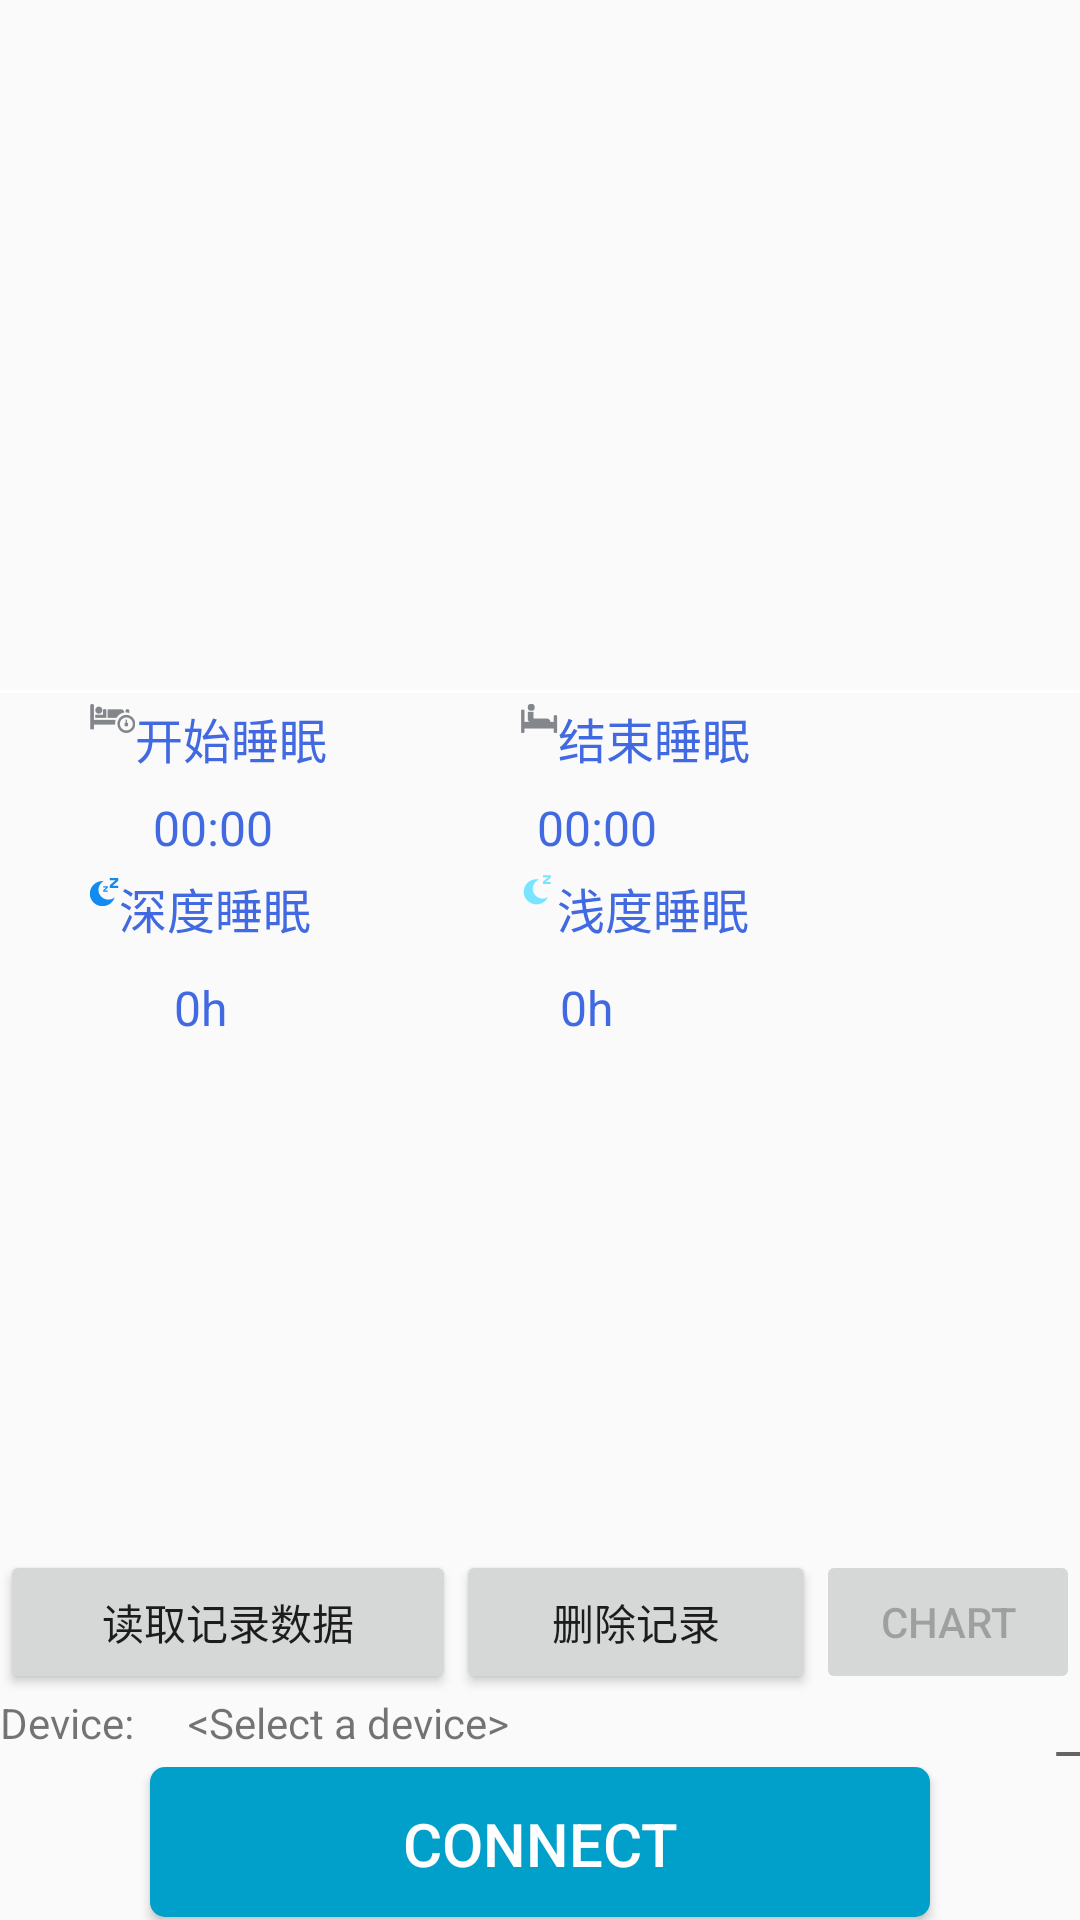

Reconstruct the res/layout file that produces this screen, plus the resources it refers to.
<!-- AndroidManifest.xml: application theme Theme.AppCompat.DayNight.DarkActionBar -->
<!-- res/layout/activity_main.xml -->
<?xml version="1.0" encoding="utf-8"?>
<LinearLayout xmlns:android="http://schemas.android.com/apk/res/android"
    android:layout_width="fill_parent"
    android:layout_height="fill_parent"
    android:orientation="vertical" >
	<LinearLayout
        android:layout_width="wrap_content"
	    android:layout_height="220dp"
	    android:orientation="vertical"
	    android:id="@+id/line"
        >      	
    </LinearLayout> 
    		
    	<View 
		 android:background="#ffffff" 
		 android:layout_width="fill_parent" 
		 android:layout_marginTop="10dip"
		 android:layout_height="1.0dip" />

        <RelativeLayout
            android:id="@+id/relativeLayout"
            android:layout_width="match_parent"
            android:layout_height="30dp"
            android:gravity="center_vertical" >

            <TextView
                android:id="@+id/start_sleep_tv"
                android:layout_width="wrap_content"
                android:layout_height="wrap_content"
                android:layout_toRightOf="@+id/start_sleep"
                android:layout_centerHorizontal="true"
                android:text="开始睡眠"
                android:textColor="#4169E1"
                android:textSize="16sp" />
           
            
            
            <ImageView
                android:id="@+id/end_sleep"
                android:layout_centerHorizontal="true"
                android:layout_width="wrap_content"
                android:layout_height="wrap_content"
                android:src="@drawable/end_sleep" />
            <TextView
                android:id="@+id/end_sleep_tv"
                android:layout_width="wrap_content"
                android:layout_height="wrap_content"
                android:layout_toRightOf="@+id/end_sleep"
                android:layout_centerHorizontal="true"
                android:text="结束睡眠"
                android:textColor="#4169E1"
                android:textSize="16sp" />
            

            <ImageView
                android:id="@+id/start_sleep"
                android:layout_width="wrap_content"
                android:layout_height="wrap_content"
                android:layout_alignParentTop="true"
                android:layout_marginLeft="30dp"
                android:layout_toRightOf="@+id/start_sleep_time"
                android:src="@drawable/start_sleep" />
          
        </RelativeLayout>
           
        <RelativeLayout
            android:id="@+id/relativeLayout2"
            android:layout_width="match_parent"
            android:layout_height="30dp"
            android:gravity="center_vertical" >

             <TextView
                 android:id="@+id/start_sleep_time"
                 android:layout_width="wrap_content"
                 android:layout_height="wrap_content"
                 android:layout_alignParentLeft="true"
                 android:layout_alignParentTop="true"
                 android:layout_marginLeft="51dp"
                 android:text="00:00"
                 android:textColor="#4169E1"
                 android:textSize="16sp" />

             <TextView
                 android:id="@+id/end_sleep_time"
                 android:layout_width="wrap_content"
                 android:layout_height="wrap_content"
                 android:layout_alignBaseline="@+id/start_sleep_time"
                 android:layout_alignBottom="@+id/start_sleep_time"
                 android:layout_marginLeft="88dp"
                 android:layout_toRightOf="@+id/start_sleep_time"
                 android:text="00:00"
                 android:textColor="#4169E1"
                 android:textSize="16sp" />

           </RelativeLayout>
        
        <RelativeLayout
            android:id="@+id/relativeLayout3"
            android:layout_width="match_parent"
            android:layout_height="30dp" >
            <TextView
                android:id="@+id/deth_sleep_tv"
                android:layout_width="wrap_content"
                android:layout_height="wrap_content"
                android:layout_toRightOf="@+id/deth_sleep"
                android:text="深度睡眠"
                android:textColor="#4169E1"
                android:textSize="16sp" />
            
            
            <ImageView
                android:id="@+id/slight_sleep"
                android:layout_centerHorizontal="true"
                android:layout_width="wrap_content"
                android:layout_height="wrap_content"
                android:src="@drawable/slight_sleep_time_icon" />
            <TextView
                android:id="@+id/slight_sleep_tv"
                android:layout_width="wrap_content"
                android:layout_height="wrap_content"
                android:layout_toRightOf="@+id/slight_sleep"
                android:layout_centerHorizontal="true"
                android:text="浅度睡眠"
                android:textColor="#4169E1"
                android:textSize="16sp" />

            <ImageView
                android:id="@+id/deth_sleep"
                android:layout_width="wrap_content"
                android:layout_height="wrap_content"
                android:layout_alignBottom="@+id/slight_sleep"
                android:layout_alignParentLeft="true"
                android:layout_marginLeft="30dp"
                android:src="@drawable/depth_sleep" />
            
        </RelativeLayout>
        
        <RelativeLayout
            android:id="@+id/relativeLayout4"
            android:layout_width="match_parent"
            android:layout_height="30dp"
            android:gravity="center_vertical" >

              <TextView
                  android:id="@+id/deth_sleep_time"
                  android:layout_width="wrap_content"
                  android:layout_height="wrap_content"
                  android:layout_alignBaseline="@+id/slight_sleep_time"
                  android:layout_alignBottom="@+id/slight_sleep_time"
                  android:layout_alignParentLeft="true"
                  android:layout_marginLeft="58dp"
                  android:text="0h"
                  android:textColor="#4169E1"
                  android:textSize="16sp" />

              <TextView
                  android:id="@+id/slight_sleep_time"
                  android:layout_width="wrap_content"
                  android:layout_height="wrap_content"
                  android:layout_alignParentTop="true"
                  android:layout_marginLeft="111dp"
                  android:layout_toRightOf="@+id/deth_sleep_time"
                  android:text="0h"
                  android:textColor="#4169E1"
                  android:textSize="16sp" />
            
         </RelativeLayout>
    <LinearLayout
        android:id="@+id/linearLayout3"
        android:layout_width="match_parent"
        android:layout_height="160dp"
        android:layout_weight="0.31"
        android:orientation="vertical" >

        <RelativeLayout
            android:id="@+id/RelativeLayout1"
            android:layout_width="match_parent"
            android:layout_height="292dp"
            android:layout_weight="4.11"
            android:orientation="vertical" >
            <Button
                android:id="@+id/RdHistoryButton"
                android:layout_width="12dp"
                android:layout_height="wrap_content"
                android:layout_alignParentBottom="true"
                android:layout_alignParentLeft="true"
                android:layout_toLeftOf="@+id/DeleteHistoryButton"
                android:text="读取记录数据" />
            
            <Button
                android:id="@+id/DeleteHistoryButton"
                android:layout_width="120dp"
                android:layout_height="wrap_content"
                android:layout_alignParentBottom="true"
                android:layout_toLeftOf="@+id/sendButton"
                android:text="删除记录" />
            
            <ListView
                android:id="@+id/listMessage"
                android:layout_width="match_parent"
                android:layout_height="wrap_content"
                android:layout_above="@+id/sendButton"
                android:layout_alignParentLeft="true"
                android:layout_alignParentTop="true" >
            </ListView>

            <Button
                android:id="@+id/sendButton"
                android:layout_width="wrap_content"
                android:layout_height="wrap_content"
                android:layout_alignParentBottom="true"
                android:layout_alignParentRight="true"
                android:enabled="false"
                android:text="Chart" />

        </RelativeLayout>
    </LinearLayout>

    <RelativeLayout
        android:id="@+id/RelativeLayout1"
        android:layout_width="match_parent"
        android:layout_height="wrap_content"
        android:orientation="vertical" >

        <TextView
            android:id="@+id/deviceLabel"
            android:layout_width="wrap_content"
            android:layout_height="wrap_content"
            android:layout_alignParentLeft="true"
            android:layout_alignParentTop="true"
            android:text="@+string/device" />

        <TextView
            android:id="@+id/deviceName"
            android:layout_width="wrap_content"
            android:layout_height="wrap_content"
            android:layout_alignParentTop="true"
            android:layout_marginLeft="18dp"
            android:layout_toRightOf="@+id/deviceLabel"
            android:text="@+string/no_device"
            android:textAppearance="?android:attr/textAppearanceSmall" />

        <TextView
            android:id="@+id/rssival"
            android:layout_width="wrap_content"
            android:layout_height="wrap_content"
            android:layout_alignParentRight="true"
            android:layout_alignParentTop="true"
            android:text="_"
            android:textAppearance="?android:attr/textAppearanceMedium" />
    </RelativeLayout>
     <LinearLayout
        android:id="@+id/linearLayout2"
        android:layout_width="match_parent"
        android:layout_height="wrap_content"
        android:orientation="horizontal" >

        <Button
            android:id="@+id/btn_select"
            android:layout_width="fill_parent" 
	        android:layout_height="50.0dip"
            android:layout_marginRight="50.0dip" 
            android:layout_marginLeft="50.0dip"
            android:layout_marginBottom="1dip"
            android:padding="12dp"
            android:textSize="20.0sp" 
	        android:textColor="#ffffffff" 
	        android:background="@drawable/all_bg_btn" 
            android:text="Connect" />
    </LinearLayout>

</LinearLayout>
<!-- resources referenced by this layout -->
<resources>
  <!-- drawable all_bg_btn (drawable) -->
  <?xml version="1.0" encoding="utf-8"?>
  <selector
    xmlns:android="http://schemas.android.com/apk/res/android">
      <item android:state_focused="true">
          <shape>
              <corners android:topLeftRadius="5.0dip" android:topRightRadius="5.0dip" android:bottomLeftRadius="5.0dip" android:bottomRightRadius="5.0dip" />
              <solid android:color="#00A0CA" />
          </shape>
      </item>
      <item android:state_pressed="true">
          <shape>
              <corners android:topLeftRadius="5.0dip" android:topRightRadius="5.0dip" android:bottomLeftRadius="5.0dip" android:bottomRightRadius="5.0dip" />
              <solid android:color="#00A0CA" />
          </shape>
      </item>
      <item android:state_focused="false" android:state_pressed="false">
          <shape>
              <corners android:topLeftRadius="5.0dip" android:topRightRadius="5.0dip" android:bottomLeftRadius="5.0dip" android:bottomRightRadius="5.0dip" />
              <solid android:color="#00A0CA" />
          </shape>
      </item>
  </selector>
  <!-- drawable depth_sleep: png bitmap (drawable-xxhdpi, 735 bytes) -->
  <!-- drawable end_sleep: png bitmap (drawable-xxhdpi, 527 bytes) -->
  <!-- drawable slight_sleep_time_icon: png bitmap (drawable-xxhdpi, 746 bytes) -->
  <!-- drawable start_sleep: png bitmap (drawable-xxhdpi, 1123 bytes) -->
  <string name="device">Device:</string>
  <string name="no_device">&lt;Select a device&gt;</string>
</resources>
